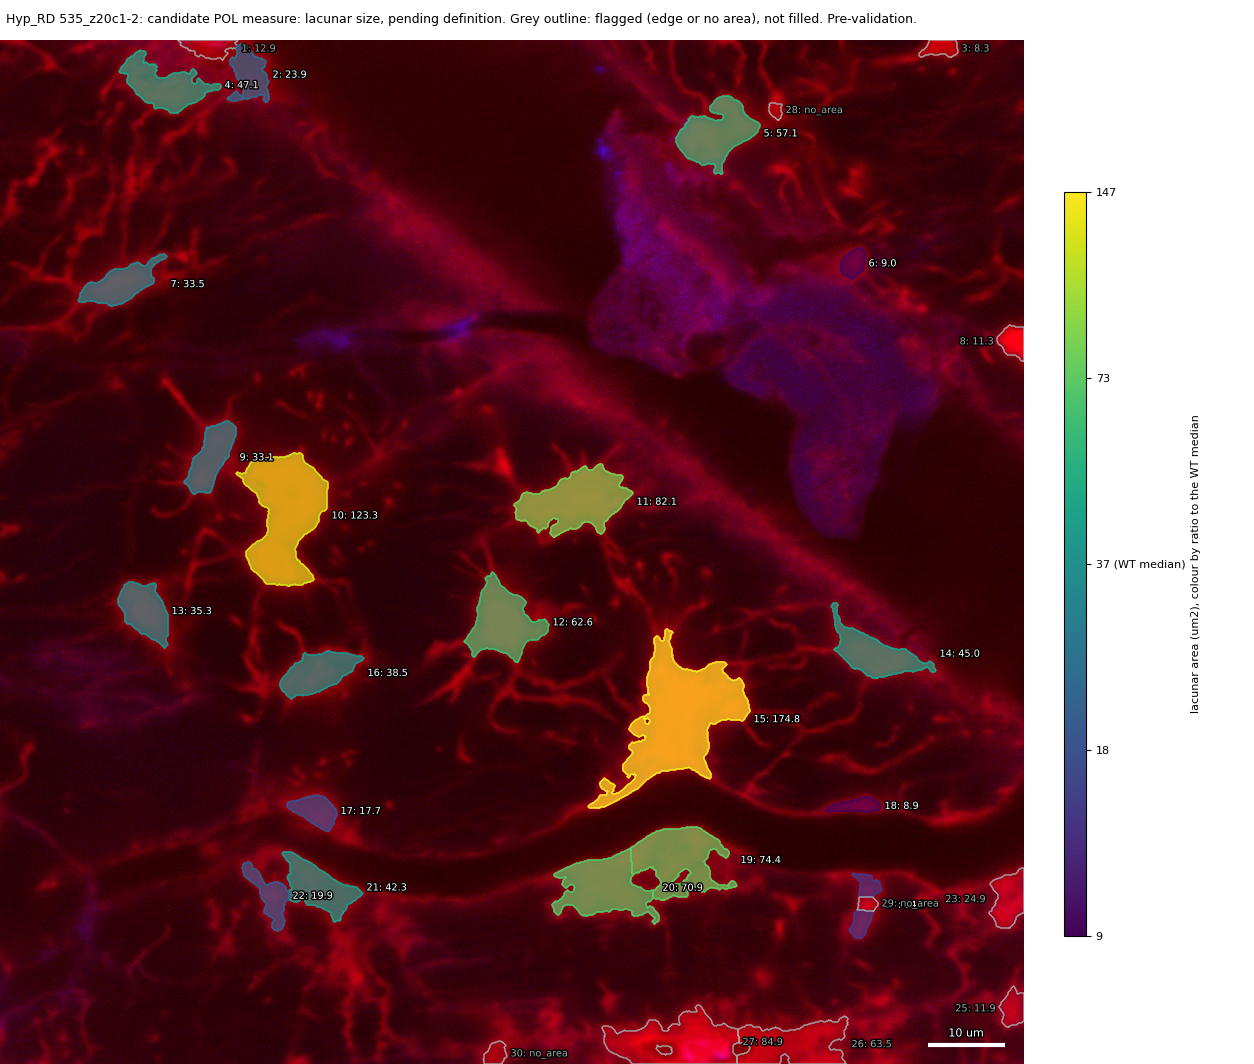

Source data for this figure (header and first rows):
id, area_um2, ratio_to_WT_median, flag
1, 12.95, , edge
2, 23.95, 0.6519, 
3, 8.315, , edge
4, 47.13, 1.283, 
5, 57.12, 1.555, 
6, 8.991, 0.2448, 
7, 33.5, 0.9119, 
8, 11.32, , edge
9, 33.06, 0.8999, 
10, 123.3, 3.356, 
11, 82.07, 2.234, 
12, 62.63, 1.705, 
13, 35.29, 0.9607, 
14, 44.99, 1.225, 
15, 174.8, 4.76, 
16, 38.53, 1.049, 
17, 17.73, 0.4826, 
18, 8.856, 0.2411, 
19, 74.38, 2.025, 
20, 70.95, 1.931, 
21, 42.27, 1.151, 
22, 19.94, 0.5429, 
23, 24.89, , edge
24, 14.3, 0.3892, 
25, 11.88, , edge
26, 63.51, , edge
27, 84.89, , edge
28, , , no_area
29, , , no_area
30, , , no_area
